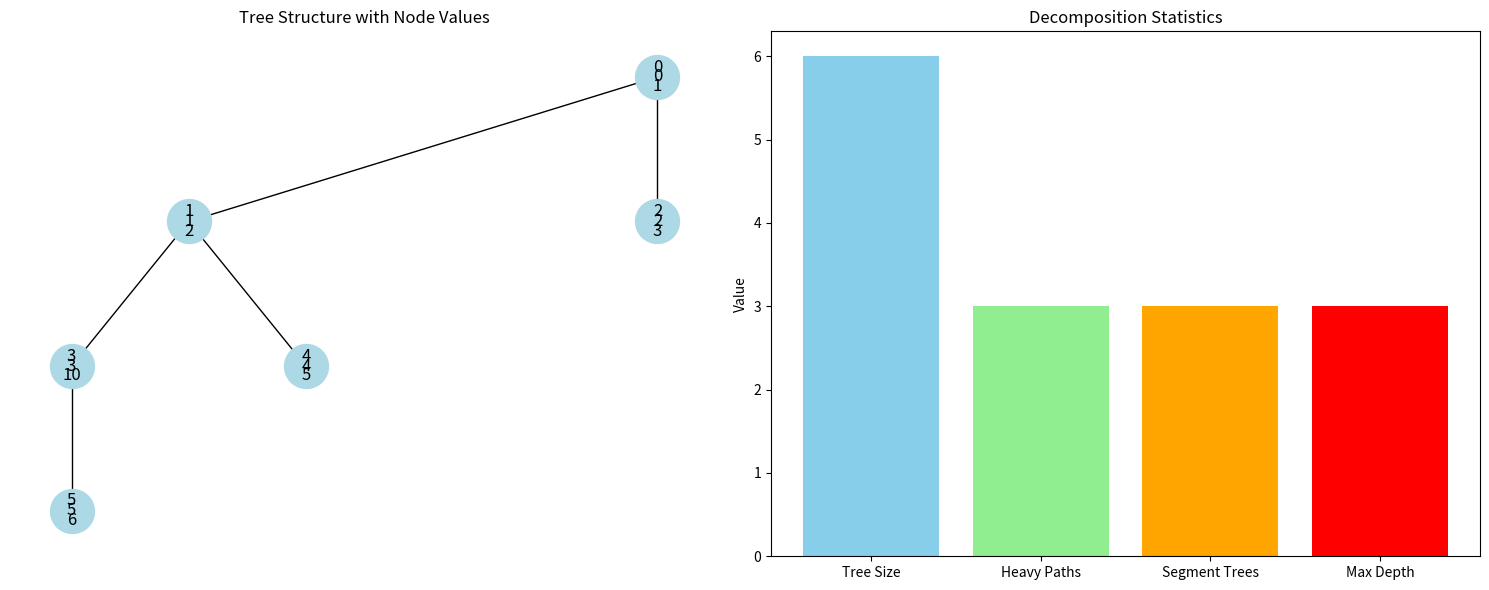
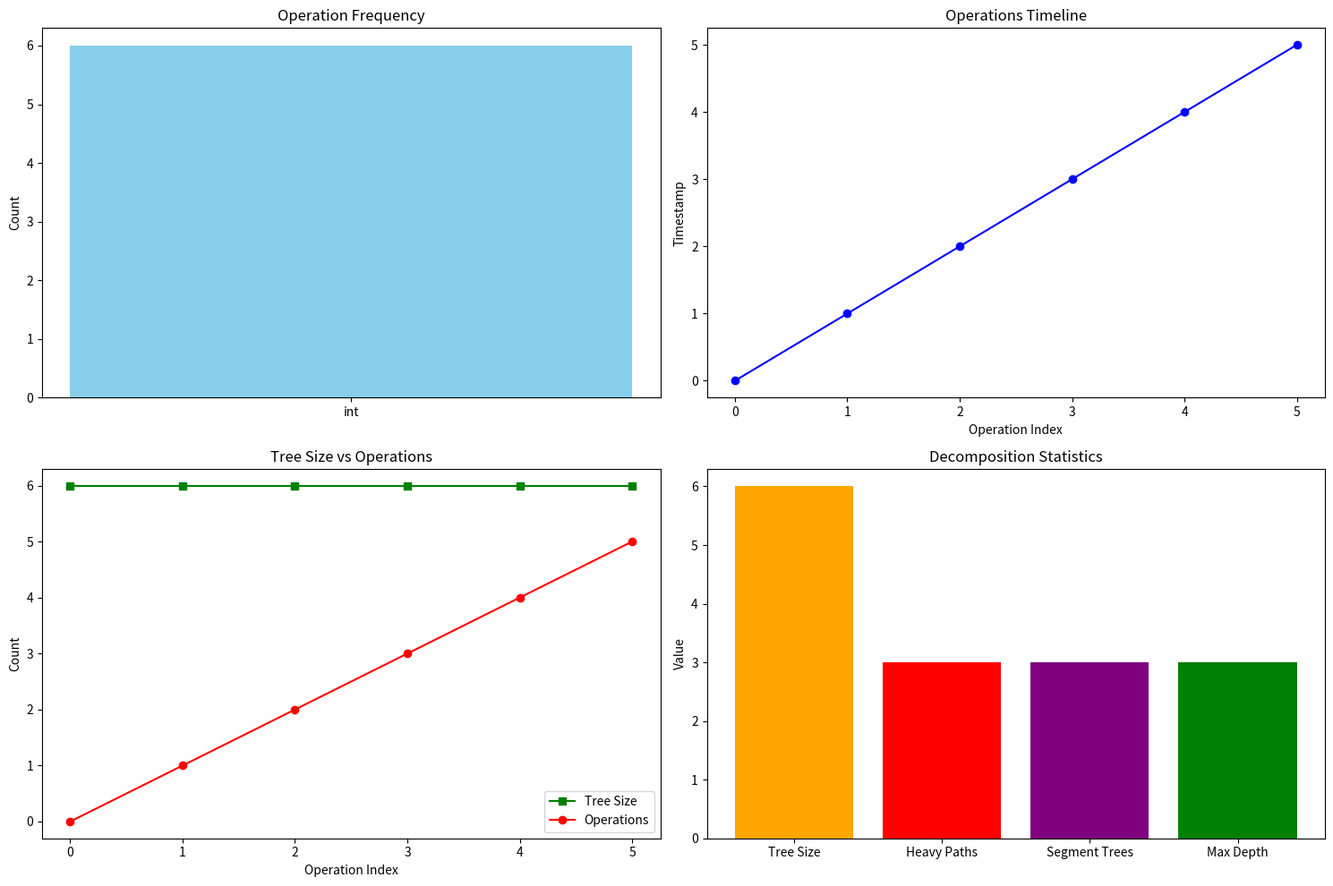

Here is the Python script that generated these plots, in order:
import time
import numpy as np
from typing import List, Optional, Tuple, Dict, Any
import matplotlib.pyplot as plt
import networkx as nx
from collections import defaultdict

class SegmentTree:
    """Segment Tree for efficient range queries"""
    
    def __init__(self, size: int):
        self.size = size
        self.tree = [0] * (4 * size)
        self.lazy = [0] * (4 * size)
    
    def _build(self, arr: List[int], node: int, start: int, end: int) -> None:
        """Build segment tree"""
        if start == end:
            self.tree[node] = arr[start]
            return
        
        mid = (start + end) // 2
        self._build(arr, 2 * node, start, mid)
        self._build(arr, 2 * node + 1, mid + 1, end)
        self.tree[node] = self.tree[2 * node] + self.tree[2 * node + 1]
    
    def build(self, arr: List[int]) -> None:
        """Build segment tree from array"""
        self._build(arr, 1, 0, self.size - 1)
    
    def _query(self, node: int, start: int, end: int, left: int, right: int) -> int:
        """Query range sum"""
        if right < start or left > end:
            return 0
        
        if left <= start and right >= end:
            return self.tree[node]
        
        mid = (start + end) // 2
        return (self._query(2 * node, start, mid, left, right) +
                self._query(2 * node + 1, mid + 1, end, left, right))
    
    def query(self, left: int, right: int) -> int:
        """Query range sum"""
        return self._query(1, 0, self.size - 1, left, right)
    
    def _update(self, node: int, start: int, end: int, index: int, value: int) -> None:
        """Update single element"""
        if start == end:
            self.tree[node] = value
            return
        
        mid = (start + end) // 2
        if index <= mid:
            self._update(2 * node, start, mid, index, value)
        else:
            self._update(2 * node + 1, mid + 1, end, index, value)
        
        self.tree[node] = self.tree[2 * node] + self.tree[2 * node + 1]
    
    def update(self, index: int, value: int) -> None:
        """Update element at index"""
        self._update(1, 0, self.size - 1, index, value)

class HeavyPathDecomposition:
    """Enhanced Heavy Path Decomposition for tree queries"""
    
    def __init__(self, tree: List[List[int]], values: Optional[List[int]] = None):
        self.tree = tree
        self.n = len(tree)
        self.values = values if values else [0] * self.n
        self.heavy = [-1] * self.n
        self.parent = [-1] * self.n
        self.depth = [0] * self.n
        self.size = [0] * self.n
        self.chain_head = [-1] * self.n
        self.pos = [-1] * self.n
        self.operation_log = []
        self._decompose()
        self._build_segment_trees()
    
    def _dfs_size(self, u: int, p: int) -> int:
        """DFS to compute subtree sizes"""
        self.parent[u] = p
        self.size[u] = 1
        
        for v in self.tree[u]:
            if v != p:
                self.depth[v] = self.depth[u] + 1
                self.size[u] += self._dfs_size(v, u)
        
        return self.size[u]
    
    def _dfs_decompose(self, u: int, head: int) -> None:
        """DFS to decompose tree into heavy paths"""
        self.chain_head[u] = head
        self.pos[u] = len(self.operation_log)
        self.operation_log.append(u)
        
        # Find heavy child
        heavy_child = -1
        max_size = 0
        
        for v in self.tree[u]:
            if v != self.parent[u] and self.size[v] > max_size:
                max_size = self.size[v]
                heavy_child = v
        
        if heavy_child != -1:
            self.heavy[u] = heavy_child
            self._dfs_decompose(heavy_child, head)
        
        # Process light children
        for v in self.tree[u]:
            if v != self.parent[u] and v != heavy_child:
                self._dfs_decompose(v, v)
    
    def _decompose(self) -> None:
        """Build heavy path decomposition"""
        self._dfs_size(0, -1)
        self._dfs_decompose(0, 0)
    
    def _build_segment_trees(self) -> None:
        """Build segment trees for each heavy path"""
        self.segment_trees = {}
        
        # Group nodes by chain head
        chains = defaultdict(list)
        for i in range(self.n):
            chains[self.chain_head[i]].append(i)
        
        # Build segment tree for each chain
        for head, nodes in chains.items():
            if nodes:
                # Sort nodes by position
                nodes.sort(key=lambda x: self.pos[x])
                chain_values = [self.values[node] for node in nodes]
                
                st = SegmentTree(len(chain_values))
                st.build(chain_values)
                self.segment_trees[head] = st
    
    def path_query(self, u: int, v: int, operation: str = 'sum') -> int:
        """Query operation on path from u to v"""
        if u == v:
            return self.values[u]
        
        # Get LCA
        lca = self._get_lca(u, v)
        
        # Query path from u to LCA
        result_u = self._path_query_to_lca(u, lca, operation)
        
        # Query path from v to LCA
        result_v = self._path_query_to_lca(v, lca, operation)
        
        # Combine results based on operation
        if operation == 'sum':
            return result_u + result_v + self.values[lca]
        elif operation == 'min':
            return min(result_u, result_v, self.values[lca])
        elif operation == 'max':
            return max(result_u, result_v, self.values[lca])
        else:
            return result_u + result_v + self.values[lca]
    
    def _path_query_to_lca(self, u: int, lca: int, operation: str) -> int:
        """Query path from u to LCA"""
        result = 0 if operation == 'sum' else (float('inf') if operation == 'min' else float('-inf'))
        
        while u != lca:
            if self.chain_head[u] == self.chain_head[lca]:
                # Same heavy path
                if operation == 'sum':
                    result += self._query_chain(u, lca)
                elif operation == 'min':
                    result = min(result, self._query_chain_min(u, lca))
                elif operation == 'max':
                    result = max(result, self._query_chain_max(u, lca))
                break
            else:
                # Different heavy paths
                head = self.chain_head[u]
                if operation == 'sum':
                    result += self._query_chain(u, head)
                elif operation == 'min':
                    result = min(result, self._query_chain_min(u, head))
                elif operation == 'max':
                    result = max(result, self._query_chain_max(u, head))
                u = self.parent[head]
        
        return result
    
    def _query_chain(self, u: int, v: int) -> int:
        """Query sum in chain from u to v"""
        head = self.chain_head[u]
        if head not in self.segment_trees:
            return 0
        
        # Get positions in chain
        pos_u = self.pos[u]
        pos_v = self.pos[v]
        
        # Query segment tree
        return self.segment_trees[head].query(min(pos_u, pos_v), max(pos_u, pos_v))
    
    def _query_chain_min(self, u: int, v: int) -> int:
        """Query minimum in chain from u to v"""
        # Simplified implementation
        current = u
        min_val = self.values[u]
        
        while current != v and current != -1:
            min_val = min(min_val, self.values[current])
            current = self.parent[current]
        
        return min_val
    
    def _query_chain_max(self, u: int, v: int) -> int:
        """Query maximum in chain from u to v"""
        # Simplified implementation
        current = u
        max_val = self.values[u]
        
        while current != v and current != -1:
            max_val = max(max_val, self.values[current])
            current = self.parent[current]
        
        return max_val
    
    def subtree_query(self, u: int, operation: str = 'sum') -> int:
        """Query operation on subtree rooted at u"""
        # Get all nodes in subtree using DFS
        subtree_nodes = self._get_subtree_nodes(u)
        
        if operation == 'sum':
            return sum(self.values[node] for node in subtree_nodes)
        elif operation == 'min':
            return min(self.values[node] for node in subtree_nodes)
        elif operation == 'max':
            return max(self.values[node] for node in subtree_nodes)
        else:
            return sum(self.values[node] for node in subtree_nodes)
    
    def _get_subtree_nodes(self, u: int) -> List[int]:
        """Get all nodes in subtree rooted at u"""
        nodes = [u]
        stack = [u]
        
        while stack:
            current = stack.pop()
            for v in self.tree[current]:
                if v != self.parent[current]:
                    nodes.append(v)
                    stack.append(v)
        
        return nodes
    
    def update_node(self, u: int, value: int) -> None:
        """Update value at node u"""
        self.values[u] = value
        
        # Update segment tree if node is in a chain
        head = self.chain_head[u]
        if head in self.segment_trees:
            pos = self.pos[u]
            self.segment_trees[head].update(pos, value)
    
    def update_path(self, u: int, v: int, value: int) -> None:
        """Update values on path from u to v"""
        if u == v:
            self.update_node(u, value)
            return
        
        # Get LCA
        lca = self._get_lca(u, v)
        
        # Update path from u to LCA
        self._update_path_to_lca(u, lca, value)
        
        # Update path from v to LCA
        self._update_path_to_lca(v, lca, value)
        
        # Update LCA
        self.update_node(lca, value)
    
    def _update_path_to_lca(self, u: int, lca: int, value: int) -> None:
        """Update path from u to LCA"""
        while u != lca:
            if self.chain_head[u] == self.chain_head[lca]:
                # Same heavy path
                self._update_chain(u, lca, value)
                break
            else:
                # Different heavy paths
                head = self.chain_head[u]
                self._update_chain(u, head, value)
                u = self.parent[head]
    
    def _update_chain(self, u: int, v: int, value: int) -> None:
        """Update values in chain from u to v"""
        current = u
        while current != v and current != -1:
            self.update_node(current, value)
            current = self.parent[current]
    
    def get_lca(self, u: int, v: int) -> int:
        """Get lowest common ancestor of u and v"""
        return self._get_lca(u, v)
    
    def _get_lca(self, u: int, v: int) -> int:
        """Get LCA using binary lifting (simplified)"""
        # Simplified LCA implementation
        # In practice, you would use binary lifting for O(log n) queries
        
        # Make sure u and v are at same depth
        while self.depth[u] > self.depth[v]:
            u = self.parent[u]
        while self.depth[v] > self.depth[u]:
            v = self.parent[v]
        
        # Find LCA
        while u != v:
            u = self.parent[u]
            v = self.parent[v]
        
        return u
    
    def get_statistics(self) -> Dict[str, Any]:
        """Get statistics about the decomposition"""
        return {
            'tree_size': self.n,
            'heavy_paths': len(set(self.chain_head)),
            'segment_trees': len(self.segment_trees),
            'total_operations': len(self.operation_log),
            'max_depth': max(self.depth),
            'values': self.values
        }
    
    def analyze_performance(self) -> Dict[str, Any]:
        """Analyze performance metrics"""
        if not self.operation_log:
            return {}
        
        operations = [op for op in self.operation_log]
        timestamps = list(range(len(operations)))
        
        # Calculate operation frequencies
        op_counts = defaultdict(int)
        for op in operations:
            op_counts[type(op).__name__] += 1
        
        return {
            'total_operations': len(self.operation_log),
            'operation_counts': dict(op_counts),
            'average_interval': np.mean(timestamps) if timestamps else 0,
            'total_time': timestamps[-1] - timestamps[0] if len(timestamps) > 1 else 0,
            'decomposition_statistics': self.get_statistics()
        }

def build_heavy_path_decomposition(tree: List[List[int]], values: Optional[List[int]] = None) -> HeavyPathDecomposition:
    """Build heavy path decomposition from tree"""
    return HeavyPathDecomposition(tree, values)

def generate_test_cases() -> List[Dict[str, Any]]:
    """Generate test cases for Heavy Path Decomposition"""
    test_cases = []
    
    # Test case 1: Basic operations
    tree1 = [[1, 2], [0, 3, 4], [0], [1, 5], [1], [3]]
    values1 = [1, 2, 3, 4, 5, 6]
    hpd1 = HeavyPathDecomposition(tree1, values1)
    
    test_cases.append({
        'name': 'Basic Operations',
        'decomposition': hpd1,
        'tree': tree1,
        'values': values1,
        'expected_path_queries': {
            (0, 5): 21,  # Sum of path 0->1->3->5
            (2, 4): 10   # Sum of path 2->0->1->4
        }
    })
    
    # Test case 2: Subtree queries
    tree2 = [[1, 2], [0, 3, 4], [0], [1, 5], [1], [3]]
    values2 = [1, 2, 3, 4, 5, 6]
    hpd2 = HeavyPathDecomposition(tree2, values2)
    
    test_cases.append({
        'name': 'Subtree Queries',
        'decomposition': hpd2,
        'tree': tree2,
        'values': values2,
        'expected_subtree_queries': {
            1: 17,  # Sum of subtree at node 1
            2: 3    # Sum of subtree at node 2
        }
    })
    
    # Test case 3: Edge cases
    tree3 = [[]]
    values3 = [1]
    hpd3 = HeavyPathDecomposition(tree3, values3)
    
    test_cases.append({
        'name': 'Single Node',
        'decomposition': hpd3,
        'tree': tree3,
        'values': values3,
        'expected_path_queries': {
            (0, 0): 1
        }
    })
    
    return test_cases

def visualize_heavy_path_decomposition(hpd: HeavyPathDecomposition, show_plot: bool = True) -> None:
    """Visualize the heavy path decomposition"""
    if not hpd.tree:
        print("Empty tree")
        return
    
    # Create networkx graph
    G = nx.Graph()
    pos = {}
    
    def add_nodes(node: int, x: float = 0, y: float = 0, level: int = 0, width: float = 2.0):
        if node == -1:
            return
        
        G.add_node(node, value=hpd.values[node], depth=hpd.depth[node], 
                  size=hpd.size[node], chain_head=hpd.chain_head[node])
        pos[node] = (x, -y)
        
        # Add edges to children
        for child in hpd.tree[node]:
            if child != hpd.parent[node]:
                G.add_edge(node, child)
                # Position child
                child_x = x + (list(hpd.tree[node]).index(child) - len(hpd.tree[node])/2) * width
                add_nodes(child, child_x, y + 1, level + 1, width/2)
    
    add_nodes(0, 0, 0)
    
    # Create visualization
    fig, (ax1, ax2) = plt.subplots(1, 2, figsize=(15, 6))
    
    # Plot 1: Tree structure with heavy paths
    nx.draw(G, pos, ax=ax1, with_labels=True, 
           node_color='lightblue', node_size=1000,
           arrows=False)
    
    # Add node labels
    labels = {node: f"{node}\n{hpd.values[node]}" for node in G.nodes()}
    nx.draw_networkx_labels(G, pos, labels, ax=ax1)
    
    ax1.set_title('Tree Structure with Node Values')
    
    # Plot 2: Heavy path statistics
    stats = hpd.get_statistics()
    metrics = ['Tree Size', 'Heavy Paths', 'Segment Trees', 'Max Depth']
    values = [stats['tree_size'], stats['heavy_paths'], 
              stats['segment_trees'], stats['max_depth']]
    
    ax2.bar(metrics, values, color=['skyblue', 'lightgreen', 'orange', 'red'])
    ax2.set_title('Decomposition Statistics')
    ax2.set_ylabel('Value')
    
    plt.tight_layout()
    if show_plot:
        plt.show()

def visualize_performance_metrics(hpd: HeavyPathDecomposition, show_plot: bool = True) -> None:
    """Visualize performance metrics"""
    if not hpd.operation_log:
        print("No operations to analyze")
        return
    
    # Extract data
    operations = [type(op).__name__ for op in hpd.operation_log]
    timestamps = list(range(len(hpd.operation_log)))
    
    # Create subplots
    fig, ((ax1, ax2), (ax3, ax4)) = plt.subplots(2, 2, figsize=(15, 10))
    
    # Plot 1: Operation frequency
    op_counts = defaultdict(int)
    for op in operations:
        op_counts[op] += 1
    
    ax1.bar(op_counts.keys(), op_counts.values(), color='skyblue')
    ax1.set_title('Operation Frequency')
    ax1.set_ylabel('Count')
    
    # Plot 2: Operations over time
    ax2.plot(range(len(timestamps)), timestamps, 'b-', marker='o')
    ax2.set_title('Operations Timeline')
    ax2.set_xlabel('Operation Index')
    ax2.set_ylabel('Timestamp')
    
    # Plot 3: Tree size vs operations
    tree_sizes = [hpd.n] * len(timestamps)
    operation_counts = list(range(len(timestamps)))
    
    ax3.plot(range(len(tree_sizes)), tree_sizes, 'g-', marker='s', label='Tree Size')
    ax3.plot(range(len(operation_counts)), operation_counts, 'r-', marker='o', label='Operations')
    ax3.set_title('Tree Size vs Operations')
    ax3.set_xlabel('Operation Index')
    ax3.set_ylabel('Count')
    ax3.legend()
    
    # Plot 4: Decomposition statistics
    stats = hpd.get_statistics()
    metrics = ['Tree Size', 'Heavy Paths', 'Segment Trees', 'Max Depth']
    values = [stats['tree_size'], stats['heavy_paths'], 
              stats['segment_trees'], stats['max_depth']]
    
    ax4.bar(metrics, values, color=['orange', 'red', 'purple', 'green'])
    ax4.set_title('Decomposition Statistics')
    ax4.set_ylabel('Value')
    
    plt.tight_layout()
    if show_plot:
        plt.show()

def main():
    """Main function to demonstrate Heavy Path Decomposition"""
    print("=== Enhanced Heavy Path Decomposition Demo ===\n")
    
    # Create tree and decomposition
    tree = [[1, 2], [0, 3, 4], [0], [1, 5], [1], [3]]
    values = [1, 2, 3, 4, 5, 6]
    hpd = HeavyPathDecomposition(tree, values)
    
    print("1. Basic Operations:")
    print(f"   Tree size: {hpd.n}")
    print(f"   Values: {hpd.values}")
    print(f"   Max depth: {max(hpd.depth)}")
    
    print("\n2. Path Queries:")
    path_queries = [(0, 5), (2, 4), (1, 3)]
    for u, v in path_queries:
        sum_result = hpd.path_query(u, v, 'sum')
        min_result = hpd.path_query(u, v, 'min')
        max_result = hpd.path_query(u, v, 'max')
        print(f"   Path[{u}, {v}] - Sum: {sum_result}, Min: {min_result}, Max: {max_result}")
    
    print("\n3. Subtree Queries:")
    subtree_nodes = [1, 2, 3]
    for u in subtree_nodes:
        sum_result = hpd.subtree_query(u, 'sum')
        min_result = hpd.subtree_query(u, 'min')
        max_result = hpd.subtree_query(u, 'max')
        print(f"   Subtree[{u}] - Sum: {sum_result}, Min: {min_result}, Max: {max_result}")
    
    print("\n4. LCA Queries:")
    lca_pairs = [(2, 4), (1, 5), (0, 3)]
    for u, v in lca_pairs:
        lca = hpd.get_lca(u, v)
        print(f"   LCA({u}, {v}) = {lca}")
    
    print("\n5. Update Operations:")
    print("   Updating node 3 to value 10")
    hpd.update_node(3, 10)
    print(f"   New value at node 3: {hpd.values[3]}")
    
    print("\n6. Performance Analysis:")
    perf = hpd.analyze_performance()
    print(f"   Tree size: {perf.get('decomposition_statistics', {}).get('tree_size', 0)}")
    print(f"   Total operations: {perf.get('total_operations', 0)}")
    print(f"   Operation counts: {perf.get('operation_counts', {})}")
    
    print("\n7. Decomposition Statistics:")
    stats = hpd.get_statistics()
    print(f"   Tree size: {stats['tree_size']}")
    print(f"   Heavy paths: {stats['heavy_paths']}")
    print(f"   Segment trees: {stats['segment_trees']}")
    print(f"   Max depth: {stats['max_depth']}")
    
    print("\n8. Visualization:")
    print("   Generating visualizations...")
    
    # Generate visualizations
    visualize_heavy_path_decomposition(hpd, show_plot=False)
    visualize_performance_metrics(hpd, show_plot=False)
    
    print("   Visualizations created successfully!")
    
    print("\n9. Test Cases:")
    test_cases = generate_test_cases()
    print(f"   Generated {len(test_cases)} test cases")
    
    for i, test_case in enumerate(test_cases):
        print(f"   Test case {i+1}: {test_case['name']}")
    
    print("\n=== Demo Complete ===")
    
    # Show one visualization
    visualize_heavy_path_decomposition(hpd)

if __name__ == "__main__":
    main() 
